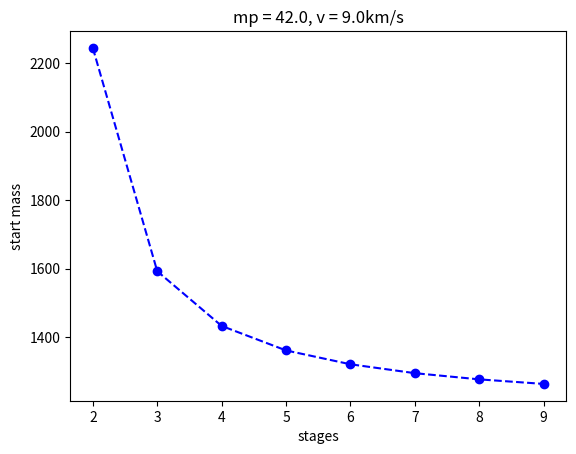
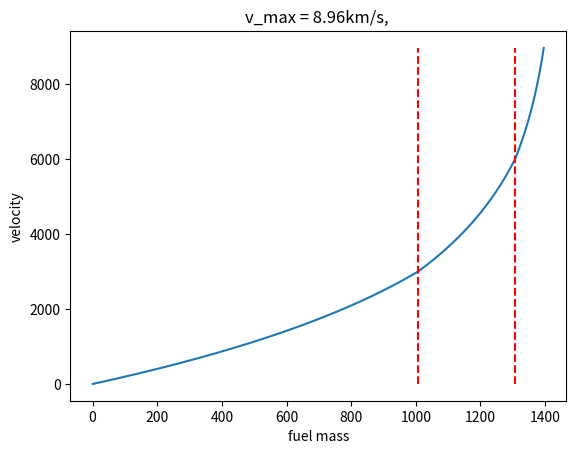

Python code for these plots, in order:
import math
import numpy
from matplotlib import pyplot

U = 3000.0
LAMBDA = 0.1
MP = 42.0
V = 9000.0


def velocity(start_velocity, stage, masses, fuel_mass):
    start_mass = MP + sum(masses[stage - 1:])
    current_mass = start_mass - masses[stage - 1] * (1 - LAMBDA) + fuel_mass
    return start_velocity + U * math.log(start_mass / current_mass)


def get_alpha(v, stages_count):
    p = math.exp(-v / (stages_count * U))
    return (1 - LAMBDA) / (p - LAMBDA)


def get_stages_masses(mp, v, stages_count):
    alpha = get_alpha(v, stages_count)
    m0 = mp * alpha ** stages_count
    m1 = m0 * (1 - 1 / alpha)
    m2 = m0 / alpha - mp * alpha
    m3 = (alpha - 1) * mp
    return [m1, m2, m3]


m0_list = [MP * get_alpha(V, x) ** x for x in range(2, 10)]
pyplot.figure(1)
pyplot.plot(range(2, 10), m0_list, "bo", linestyle="dashed")
pyplot.xlabel("stages")
pyplot.ylabel("start mass")
pyplot.title("mp = {}, v = {}km/s".format(MP, V / 1000))

STAGES_COUNT = 3
stages = get_stages_masses(MP, V, STAGES_COUNT)
fuel_masses = [(1 - LAMBDA) * mass for mass in stages]
stage = 1
f_list = numpy.arange(sum(fuel_masses), 0, -1)
v_list = []
previous_v = 0
for f in f_list:
    stage_fuel = f - sum(fuel_masses[stage:])
    if stage_fuel > 0.0:
        v_list.append(velocity(previous_v, stage, stages, stage_fuel))
    else:
        v_list.append(velocity(previous_v, stage, stages, 0.0))
        stage += 1
        previous_v = max(v_list)
pyplot.figure(2)
pyplot.plot(list(reversed(f_list)), v_list)
for f in [fuel_masses[0], sum(fuel_masses[:2])]:
    pyplot.plot([f, f], [min(v_list), max(v_list)], "r--")
pyplot.xlabel("fuel mass")
pyplot.ylabel("velocity")
pyplot.title("v_max = {:.2f}km/s, ".format(max(v_list) / 1000))
pyplot.show()
